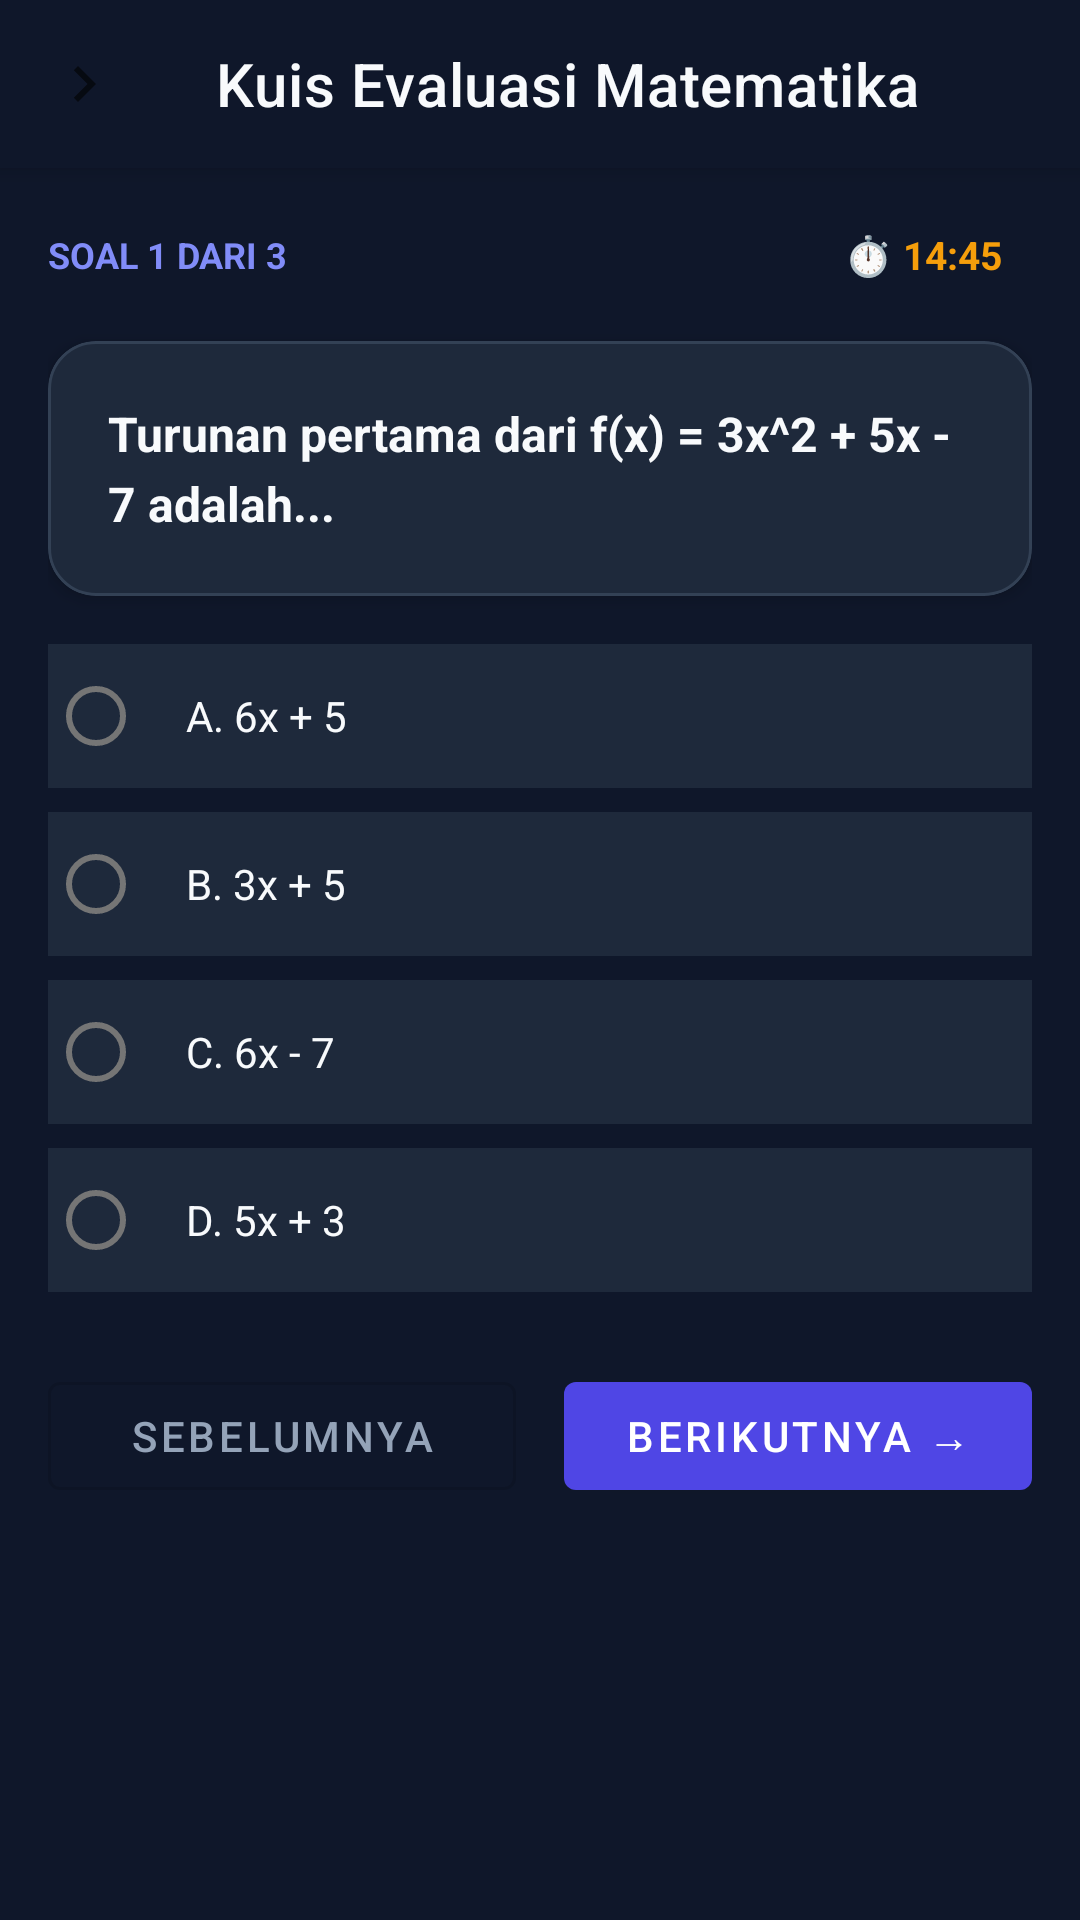

The Android layout XML behind this screen, and the referenced resources:
<!-- AndroidManifest.xml: activity theme AppTheme.NoActionBar -->
<!-- res/layout/activity_quiz_runner.xml -->
<?xml version="1.0" encoding="utf-8"?>
<androidx.coordinatorlayout.widget.CoordinatorLayout xmlns:android="http://schemas.android.com/apk/res/android"
    xmlns:app="http://schemas.android.com/apk/res-auto"
    android:layout_width="match_parent"
    android:layout_height="match_parent"
    android:background="@color/bg_dark">

    <com.google.android.material.appbar.AppBarLayout
        android:layout_width="match_parent"
        android:layout_height="wrap_content"
        android:background="@color/bg_dark">

        <com.google.android.material.appbar.MaterialToolbar
            android:id="@+id/quiz_toolbar"
            android:layout_width="match_parent"
            android:layout_height="?attr/actionBarSize"
            app:title="Kuis Evaluasi Matematika"
            app:titleTextColor="@color/text_primary"
            app:navigationIcon="@drawable/ic_arrow_right" />

    </com.google.android.material.appbar.AppBarLayout>

    <androidx.core.widget.NestedScrollView
        android:layout_width="match_parent"
        android:layout_height="match_parent"
        android:padding="16dp"
        app:layout_behavior="@string/appbar_scrolling_view_behavior">

        <LinearLayout
            android:layout_width="match_parent"
            android:layout_height="wrap_content"
            android:orientation="vertical">

            
            <LinearLayout
                android:layout_width="match_parent"
                android:layout_height="wrap_content"
                android:orientation="horizontal"
                android:gravity="center_vertical"
                android:layout_marginBottom="16dp">

                <TextView
                    android:id="@+id/tv_question_index"
                    android:layout_width="wrap_content"
                    android:layout_height="wrap_content"
                    android:text="SOAL 1 DARI 3"
                    android:textColor="@color/primary_brand_light"
                    android:textSize="12sp"
                    android:textStyle="bold" />

                <View
                    android:layout_width="0dp"
                    android:layout_height="1dp"
                    android:layout_weight="1" />

                <TextView
                    android:id="@+id/tv_quiz_timer"
                    android:layout_width="wrap_content"
                    android:layout_height="wrap_content"
                    android:text="⏱️ 14:45"
                    android:textColor="@color/accent_amber"
                    android:textSize="13sp"
                    android:textStyle="bold"
                    android:background="@drawable/ic_launcher_background"
                    android:paddingStart="10dp"
                    android:paddingEnd="10dp"
                    android:paddingTop="4dp"
                    android:paddingBottom="4dp" />

            </LinearLayout>

            
            <com.google.android.material.card.MaterialCardView
                android:layout_width="match_parent"
                android:layout_height="wrap_content"
                app:cardBackgroundColor="@color/bg_card"
                app:cardCornerRadius="16dp"
                app:cardElevation="3dp"
                app:strokeColor="@color/border_glass"
                app:strokeWidth="1dp"
                android:layout_marginBottom="16dp">

                <LinearLayout
                    android:layout_width="match_parent"
                    android:layout_height="wrap_content"
                    android:orientation="vertical"
                    android:padding="20dp">

                    <TextView
                        android:id="@+id/tv_question_text"
                        android:layout_width="match_parent"
                        android:layout_height="wrap_content"
                        android:text="Turunan pertama dari f(x) = 3x^2 + 5x - 7 adalah..."
                        android:textColor="@color/text_primary"
                        android:textSize="16sp"
                        android:lineSpacingMultiplier="1.2"
                        android:textStyle="bold" />

                </LinearLayout>
            </com.google.android.material.card.MaterialCardView>

            
            <RadioGroup
                android:id="@+id/rg_options"
                android:layout_width="match_parent"
                android:layout_height="wrap_content"
                android:orientation="vertical">

                <RadioButton
                    android:id="@+id/rb_opt_a"
                    android:layout_width="match_parent"
                    android:layout_height="wrap_content"
                    android:text="A. 6x + 5"
                    android:textColor="@color/text_primary"
                    android:background="@color/bg_card"
                    android:padding="14dp"
                    android:layout_marginBottom="8dp" />

                <RadioButton
                    android:id="@+id/rb_opt_b"
                    android:layout_width="match_parent"
                    android:layout_height="wrap_content"
                    android:text="B. 3x + 5"
                    android:textColor="@color/text_primary"
                    android:background="@color/bg_card"
                    android:padding="14dp"
                    android:layout_marginBottom="8dp" />

                <RadioButton
                    android:id="@+id/rb_opt_c"
                    android:layout_width="match_parent"
                    android:layout_height="wrap_content"
                    android:text="C. 6x - 7"
                    android:textColor="@color/text_primary"
                    android:background="@color/bg_card"
                    android:padding="14dp"
                    android:layout_marginBottom="8dp" />

                <RadioButton
                    android:id="@+id/rb_opt_d"
                    android:layout_width="match_parent"
                    android:layout_height="wrap_content"
                    android:text="D. 5x + 3"
                    android:textColor="@color/text_primary"
                    android:background="@color/bg_card"
                    android:padding="14dp"
                    android:layout_marginBottom="8dp" />

            </RadioGroup>

            
            <LinearLayout
                android:layout_width="match_parent"
                android:layout_height="wrap_content"
                android:orientation="horizontal"
                android:layout_marginTop="16dp">

                <com.google.android.material.button.MaterialButton
                    android:id="@+id/btn_prev_question"
                    style="@style/Widget.MaterialComponents.Button.OutlinedButton"
                    android:layout_width="0dp"
                    android:layout_height="wrap_content"
                    android:layout_weight="1"
                    android:text="Sebelumnya"
                    android:textColor="@color/text_secondary"
                    android:layout_marginEnd="8dp" />

                <com.google.android.material.button.MaterialButton
                    android:id="@+id/btn_next_question"
                    android:layout_width="0dp"
                    android:layout_height="wrap_content"
                    android:layout_weight="1"
                    android:text="Berikutnya →"
                    android:textColor="@color/white"
                    app:backgroundTint="@color/primary_brand"
                    android:layout_marginStart="8dp" />

            </LinearLayout>

        </LinearLayout>
    </androidx.core.widget.NestedScrollView>

</androidx.coordinatorlayout.widget.CoordinatorLayout>
<!-- resources referenced by this layout -->
<resources>
  <color name="accent_amber">#F59E0B</color>
  <color name="bg_card">#1E293B</color>
  <color name="bg_dark">#0F172A</color>
  <color name="border_glass">#334155</color>
  <color name="primary_brand">#4F46E5</color>
  <color name="primary_brand_light">#818CF8</color>
  <color name="text_primary">#F8FAFC</color>
  <color name="text_secondary">#94A3B8</color>
  <color name="white">#FFFFFF</color>
  <!-- drawable ic_arrow_right (drawable) -->
  <?xml version="1.0" encoding="utf-8"?>
  <vector xmlns:android="http://schemas.android.com/apk/res/android"
      android:width="24dp"
      android:height="24dp"
      android:viewportWidth="24"
      android:viewportHeight="24"
      android:tint="?attr/colorControlNormal">
      <path
          android:fillColor="#FFFFFFFF"
          android:pathData="M10,6L8.59,7.41 13.17,12l-4.58,4.59L10,18l6,-6z"/>
  </vector>
  <style name="AppTheme.NoActionBar" parent="AppTheme">
          <item name="windowActionBar">false</item>
          <item name="windowNoTitle">true</item>
      </style>
  <style name="AppTheme" parent="Theme.MaterialComponents.DayNight.NoActionBar">
          <item name="colorPrimary">@color/primary_brand</item>
          <item name="colorPrimaryDark">@color/primary_brand_dark</item>
          <item name="colorAccent">@color/accent_emerald</item>
          <item name="android:statusBarColor">@color/bg_dark</item>
          <item name="android:navigationBarColor">@color/bg_card</item>
          <item name="android:windowBackground">@color/bg_dark</item>
      </style>
  <color name="primary_brand_dark">#3730A3</color>
  <color name="accent_emerald">#10B981</color>
</resources>
